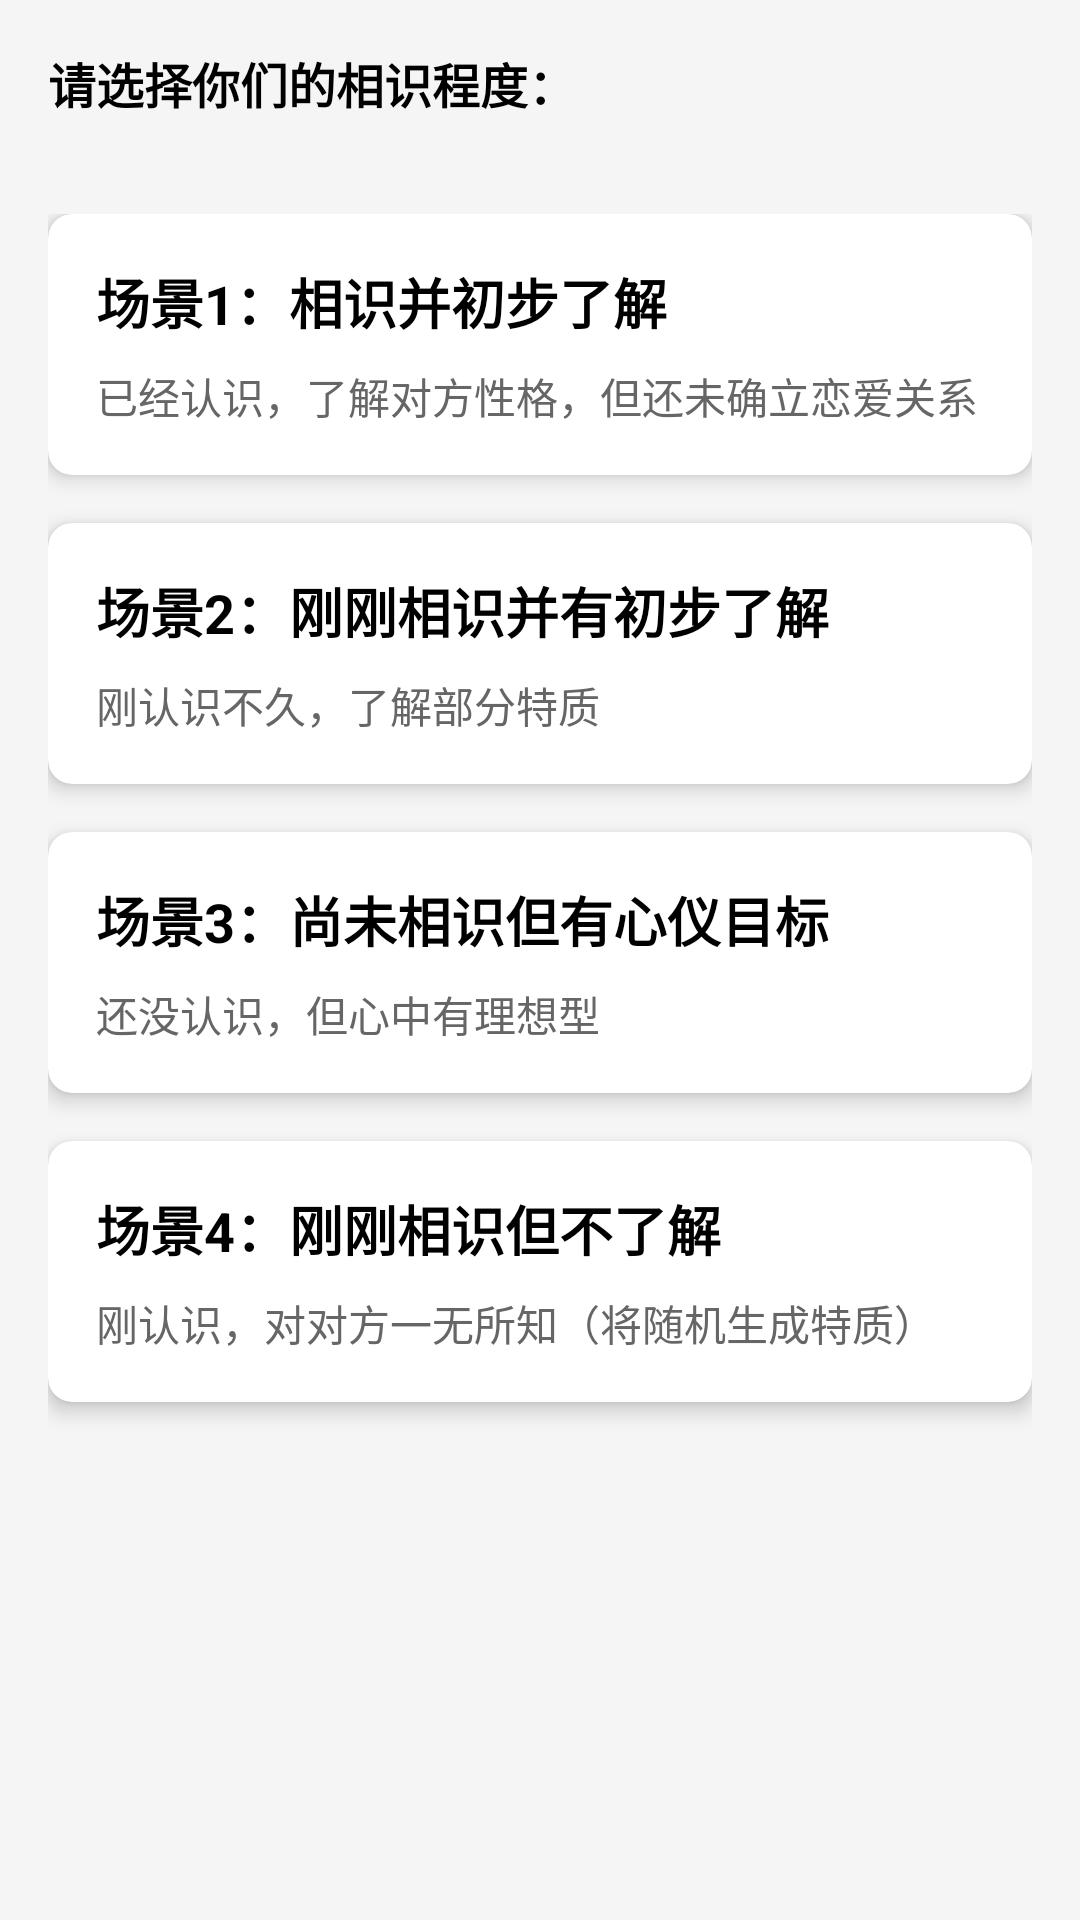

The Android layout XML behind this screen, and the referenced resources:
<!-- AndroidManifest.xml: application theme Theme.NativeChatDemo -->
<!-- res/layout/activity_custom_partner_menu.xml -->
<?xml version="1.0" encoding="utf-8"?>
<LinearLayout xmlns:android="http://schemas.android.com/apk/res/android"
    xmlns:app="http://schemas.android.com/apk/res-auto"
    android:layout_width="match_parent"
    android:layout_height="match_parent"
    android:orientation="vertical"
    android:background="#F5F5F5">

    
    <androidx.appcompat.widget.Toolbar
        android:id="@+id/toolbar"
        android:layout_width="match_parent"
        android:layout_height="?attr/actionBarSize"
        android:background="?attr/colorPrimary"
        app:titleTextColor="@android:color/white"
        app:title="定制伴侣" />

    
    <TextView
        android:layout_width="match_parent"
        android:layout_height="wrap_content"
        android:padding="16dp"
        android:text="请选择你们的相识程度："
        android:textSize="16sp"
        android:textColor="@color/black"
        android:textStyle="bold" />

    
    <ScrollView
        android:layout_width="match_parent"
        android:layout_height="match_parent"
        android:padding="16dp">

        <LinearLayout
            android:layout_width="match_parent"
            android:layout_height="wrap_content"
            android:orientation="vertical">

            
            <androidx.cardview.widget.CardView
                android:id="@+id/scenario1Card"
                android:layout_width="match_parent"
                android:layout_height="wrap_content"
                android:layout_marginBottom="16dp"
                app:cardCornerRadius="8dp"
                app:cardElevation="4dp">

                <LinearLayout
                    android:layout_width="match_parent"
                    android:layout_height="wrap_content"
                    android:orientation="vertical"
                    android:padding="16dp">

                    <TextView
                        android:layout_width="match_parent"
                        android:layout_height="wrap_content"
                        android:text="场景1：相识并初步了解"
                        android:textSize="18sp"
                        android:textColor="@color/black"
                        android:textStyle="bold" />

                    <TextView
                        android:layout_width="match_parent"
                        android:layout_height="wrap_content"
                        android:layout_marginTop="8dp"
                        android:text="已经认识，了解对方性格，但还未确立恋爱关系"
                        android:textSize="14sp"
                        android:textColor="#666666" />

                </LinearLayout>

            </androidx.cardview.widget.CardView>

            
            <androidx.cardview.widget.CardView
                android:id="@+id/scenario2Card"
                android:layout_width="match_parent"
                android:layout_height="wrap_content"
                android:layout_marginBottom="16dp"
                app:cardCornerRadius="8dp"
                app:cardElevation="4dp">

                <LinearLayout
                    android:layout_width="match_parent"
                    android:layout_height="wrap_content"
                    android:orientation="vertical"
                    android:padding="16dp">

                    <TextView
                        android:layout_width="match_parent"
                        android:layout_height="wrap_content"
                        android:text="场景2：刚刚相识并有初步了解"
                        android:textSize="18sp"
                        android:textColor="@color/black"
                        android:textStyle="bold" />

                    <TextView
                        android:layout_width="match_parent"
                        android:layout_height="wrap_content"
                        android:layout_marginTop="8dp"
                        android:text="刚认识不久，了解部分特质"
                        android:textSize="14sp"
                        android:textColor="#666666" />

                </LinearLayout>

            </androidx.cardview.widget.CardView>

            
            <androidx.cardview.widget.CardView
                android:id="@+id/scenario3Card"
                android:layout_width="match_parent"
                android:layout_height="wrap_content"
                android:layout_marginBottom="16dp"
                app:cardCornerRadius="8dp"
                app:cardElevation="4dp">

                <LinearLayout
                    android:layout_width="match_parent"
                    android:layout_height="wrap_content"
                    android:orientation="vertical"
                    android:padding="16dp">

                    <TextView
                        android:layout_width="match_parent"
                        android:layout_height="wrap_content"
                        android:text="场景3：尚未相识但有心仪目标"
                        android:textSize="18sp"
                        android:textColor="@color/black"
                        android:textStyle="bold" />

                    <TextView
                        android:layout_width="match_parent"
                        android:layout_height="wrap_content"
                        android:layout_marginTop="8dp"
                        android:text="还没认识，但心中有理想型"
                        android:textSize="14sp"
                        android:textColor="#666666" />

                </LinearLayout>

            </androidx.cardview.widget.CardView>

            
            <androidx.cardview.widget.CardView
                android:id="@+id/scenario4Card"
                android:layout_width="match_parent"
                android:layout_height="wrap_content"
                android:layout_marginBottom="16dp"
                app:cardCornerRadius="8dp"
                app:cardElevation="4dp">

                <LinearLayout
                    android:layout_width="match_parent"
                    android:layout_height="wrap_content"
                    android:orientation="vertical"
                    android:padding="16dp">

                    <TextView
                        android:layout_width="match_parent"
                        android:layout_height="wrap_content"
                        android:text="场景4：刚刚相识但不了解"
                        android:textSize="18sp"
                        android:textColor="@color/black"
                        android:textStyle="bold" />

                    <TextView
                        android:layout_width="match_parent"
                        android:layout_height="wrap_content"
                        android:layout_marginTop="8dp"
                        android:text="刚认识，对对方一无所知（将随机生成特质）"
                        android:textSize="14sp"
                        android:textColor="#666666" />

                </LinearLayout>

            </androidx.cardview.widget.CardView>

        </LinearLayout>

    </ScrollView>

</LinearLayout>
<!-- resources referenced by this layout -->
<resources>
  <color name="black">#FF000000</color>
  <style name="Theme.NativeChatDemo" parent="android:Theme.Material.Light.NoActionBar" />
</resources>
